31-way image classification set "data" from GitHub (Pazlik19/YoloVision); label vocabulary: latter А, latter Б, latter В, latter Г, latter Д, latter Е, latter Ж, latter З, latter И, latter Й, latter К, latter Л, latter М, latter Н, latter О, latter П, latter Р, latter С, latter Т, latter У, latter Ф, latter Х, latter Ц, latter Ч, latter Щ, latter Ъ, latter Ы, latter Ь, latter Э, latter Ю, latter Я.

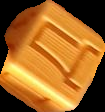
Label: latter Д

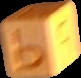
Label: latter Ь

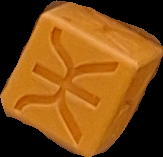
Label: latter Ж

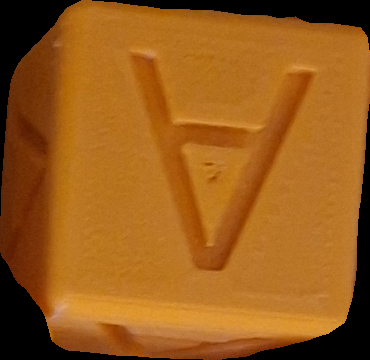
Label: latter А

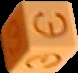
Label: latter Э

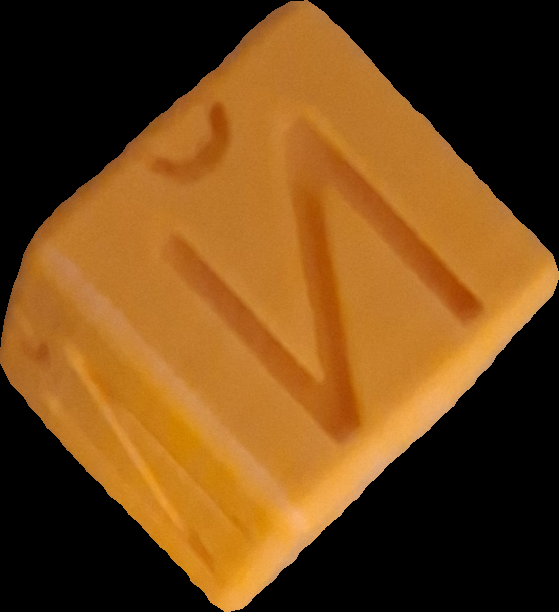
Label: latter Й
